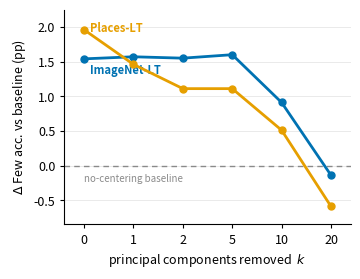
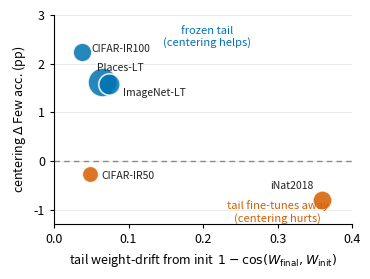
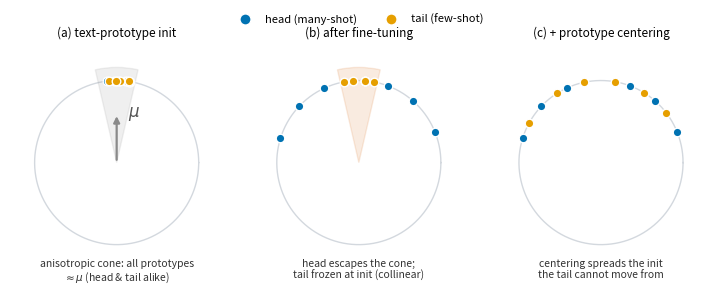

The matplotlib source for these figures, in order:
#!/usr/bin/env python
"""
Paper figures for the prototype-centering study. Numbers are the verified aggregates
from output/ (see comments for provenance). Colorblind-safe (Okabe-Ito), IEEE-column size.

    /opt/anaconda3/bin/python scripts/make_paper_figs.py
Outputs: output/paper/fig_pca_ucurve.{pdf,png}, output/paper/fig_breadth_predictor.{pdf,png}
"""
import os
import numpy as np
import matplotlib
matplotlib.use("Agg")
import matplotlib.pyplot as plt

OUT = "output/paper"
os.makedirs(OUT, exist_ok=True)

# Okabe-Ito (CVD-safe). blue = ImageNet / helps ; orange = Places ; vermillion = hurts
BLUE, ORANGE, VERM, GRAY = "#0072B2", "#E69F00", "#D55E00", "#8a8a8a"

plt.rcParams.update({
    "figure.dpi": 150, "savefig.dpi": 300, "font.size": 9,
    "axes.spines.top": False, "axes.spines.right": False,
    "axes.linewidth": 0.8, "xtick.direction": "out", "ytick.direction": "out",
    "legend.frameon": False, "font.family": "sans-serif",
})


def style_ax(ax):
    ax.grid(axis="y", color="#e6e6e6", lw=0.6, zorder=0)
    ax.set_axisbelow(True)
    ax.tick_params(length=3, width=0.8)


# ============ Fig 1: PCA-removal U-curve (Delta Few over no-centering baseline) ============
# provenance: output/pca_sweep25/*  (Few), baseline = seed_ablation 25 (IN 73.58 / PL 51.62)
# whiten (all PCs, ZCA): IN 73.19 / PL 51.94 -> reported in caption, off this k-axis (different op)
k_lab = ["0", "1", "2", "5", "10", "20"]
x = np.arange(len(k_lab))
base_in, base_pl = 73.58, 51.62
in_few = np.array([75.12, 75.15, 75.13, 75.18, 74.49, 73.44]) - base_in
pl_few = np.array([53.58, 53.08, 52.73, 52.73, 52.13, 51.03]) - base_pl

fig, ax = plt.subplots(figsize=(3.5, 2.7))
style_ax(ax)
ax.axhline(0, color=GRAY, lw=1.0, ls=(0, (4, 3)), zorder=1)
ax.text(x[0], -0.12, "no-centering baseline", color=GRAY, fontsize=7, ha="left", va="top")
for y, c, name, ly in [(in_few, BLUE, "ImageNet-LT", 1.38), (pl_few, ORANGE, "Places-LT", 1.98)]:
    ax.plot(x, y, "-", color=c, lw=2, marker="o", ms=5, zorder=3)
    ax.text(x[0] + 0.12, ly, name, color=c, fontsize=8, ha="left", va="center", fontweight="bold")
ax.set_xticks(x); ax.set_xticklabels(k_lab)
ax.set_xlabel(r"principal components removed  $k$")
ax.set_ylabel(r"$\Delta$ Few acc. vs baseline (pp)")
ax.margins(x=0.08)
ax.set_ylim(-0.85, 2.25)
fig.tight_layout(pad=0.4)
fig.savefig(f"{OUT}/fig_pca_ucurve.pdf"); fig.savefig(f"{OUT}/fig_pca_ucurve.png")
plt.close(fig)

# ============ Fig 2: breadth predictor -- tail init-persistence predicts benefit ============
# provenance: breadth25 (ΔFew), analyze_anisotropy.py (Few drift), + IN/PL from center_seeds25
# (dataset, tail_drift M2, ΔFew pp, baseline Few%)
pts = [
    ("CIFAR-IR100", 0.037, +2.24, 79.63),
    ("Places-LT",   0.065, +1.62, 51.62),
    ("ImageNet-LT", 0.074, +1.59, 73.58),
    ("CIFAR-IR50",  0.049, -0.27, 84.44),
    ("iNat2018",    0.360, -0.79, 78.45),
]
fig, ax = plt.subplots(figsize=(3.6, 2.7))
style_ax(ax)
ax.axhline(0, color=GRAY, lw=1.0, ls=(0, (4, 3)), zorder=1)
# per-point label offset: (text_x, text_y, ha)
lab = {
    "CIFAR-IR100": (0.050, 2.30, "left"),
    "Places-LT":   (0.058, 1.92, "left"),
    "ImageNet-LT": (0.092, 1.40, "left"),
    "CIFAR-IR50":  (0.064, -0.30, "left"),
    "iNat2018":    (0.348, -0.52, "right"),
}
for name, drift, dfew, bfew in pts:
    c = BLUE if dfew > 0 else VERM
    s = (100 - bfew) * 9          # marker size ~ tail headroom (100 - baseline Few)
    ax.scatter(drift, dfew, s=s, color=c, alpha=0.85, edgecolor="white", lw=1.2, zorder=3)
    tx, ty, ha = lab[name]
    ax.annotate(name, (drift, dfew), xytext=(tx, ty), fontsize=7.5, ha=ha, va="center", color="#222")
ax.text(0.205, 2.55, "frozen tail\n(centering helps)", fontsize=8, color=BLUE, ha="center", va="center")
ax.text(0.300, -1.05, "tail fine-tunes away\n(centering hurts)", fontsize=8, color=VERM, ha="center", va="center")
ax.set_xlabel(r"tail weight-drift from init  $1-\cos(W_{\mathrm{final}},W_{\mathrm{init}})$")
ax.set_ylabel(r"centering $\Delta$ Few acc. (pp)")
ax.set_xlim(0, 0.40)
ax.set_ylim(-1.3, 3.0)
fig.tight_layout(pad=0.4)
fig.savefig(f"{OUT}/fig_breadth_predictor.pdf"); fig.savefig(f"{OUT}/fig_breadth_predictor.png")
plt.close(fig)

# ============ Fig 3 (schematic): the mechanism ============
# uniform anisotropy at init -> head fine-tunes out of the cone, tail is frozen ->
# centering de-anisotropizes the init the tail is stuck with.
from matplotlib.patches import Wedge
from matplotlib.lines import Line2D

rng = np.random.default_rng(3)
c0 = 90.0                                                     # init-cone center angle (deg), pointing up
head_init = c0 + rng.uniform(-11, 11, 6)
tail_init = c0 + rng.uniform(-11, 11, 6)
head_ft = np.array([22, 48, 68, 112, 138, 162]) + rng.uniform(-3, 3, 6)   # head escapes (same in b,c)
tail_froz = c0 + rng.uniform(-11, 11, 6)                                   # tail frozen near init
tail_spr = np.array([35, 58, 80, 100, 125, 150]) + rng.uniform(-3, 3, 6)   # tail spreads with centering


def circ(ax, title):
    t = np.linspace(0, 2 * np.pi, 240)
    ax.plot(np.cos(t), np.sin(t), color="#d3d8de", lw=1.0, zorder=0)
    ax.set_aspect("equal"); ax.set_xlim(-1.3, 1.3); ax.set_ylim(-1.3, 1.5); ax.axis("off")
    ax.set_title(title, fontsize=8.5, pad=1)


def dots(ax, ang, color):
    a = np.deg2rad(ang)
    ax.scatter(np.cos(a), np.sin(a), s=38, color=color, edgecolor="white", lw=1.0, zorder=3)


figm, axs = plt.subplots(1, 3, figsize=(7.4, 2.8))
am = np.deg2rad(c0)

ax = axs[0]; circ(ax, "(a) text-prototype init")
ax.add_patch(Wedge((0, 0), 1.16, c0 - 13, c0 + 13, color=GRAY, alpha=0.13, zorder=1))
dots(ax, head_init, BLUE); dots(ax, tail_init, ORANGE)
ax.annotate("", xy=(0.6 * np.cos(am), 0.6 * np.sin(am)), xytext=(0, 0),
            arrowprops=dict(arrowstyle="-|>", color=GRAY, lw=1.6))
ax.text(0.6 * np.cos(am) + 0.14, 0.6 * np.sin(am), r"$\mu$", color="#555", fontsize=12, va="center")
ax.text(0, -1.16, "anisotropic cone: all prototypes\n$\\approx\\mu$ (head & tail alike)", ha="center", va="top", fontsize=7.5, color="#333")

ax = axs[1]; circ(ax, "(b) after fine-tuning")
ax.add_patch(Wedge((0, 0), 1.16, c0 - 13, c0 + 13, color=VERM, alpha=0.12, zorder=1))
dots(ax, head_ft, BLUE); dots(ax, tail_froz, ORANGE)
ax.text(0, -1.16, "head escapes the cone;\ntail frozen at init (collinear)", ha="center", va="top", fontsize=7.5, color="#333")

ax = axs[2]; circ(ax, "(c) + prototype centering")
dots(ax, head_ft, BLUE); dots(ax, tail_spr, ORANGE)
ax.text(0, -1.16, "centering spreads the init\nthe tail cannot move from", ha="center", va="top", fontsize=7.5, color="#333")

handles = [Line2D([0], [0], marker='o', color='w', markerfacecolor=BLUE, markersize=8, label='head (many-shot)'),
           Line2D([0], [0], marker='o', color='w', markerfacecolor=ORANGE, markersize=8, label='tail (few-shot)')]
figm.legend(handles=handles, loc="upper center", ncol=2, frameon=False, fontsize=8, bbox_to_anchor=(0.5, 1.0))
figm.tight_layout(rect=[0, 0, 1, 0.92])
figm.savefig(f"{OUT}/fig_mechanism.pdf"); figm.savefig(f"{OUT}/fig_mechanism.png")
plt.close(figm)

print("wrote:")
for f in ["fig_pca_ucurve", "fig_breadth_predictor", "fig_mechanism"]:
    print(f"  {OUT}/{f}.pdf  {OUT}/{f}.png")
